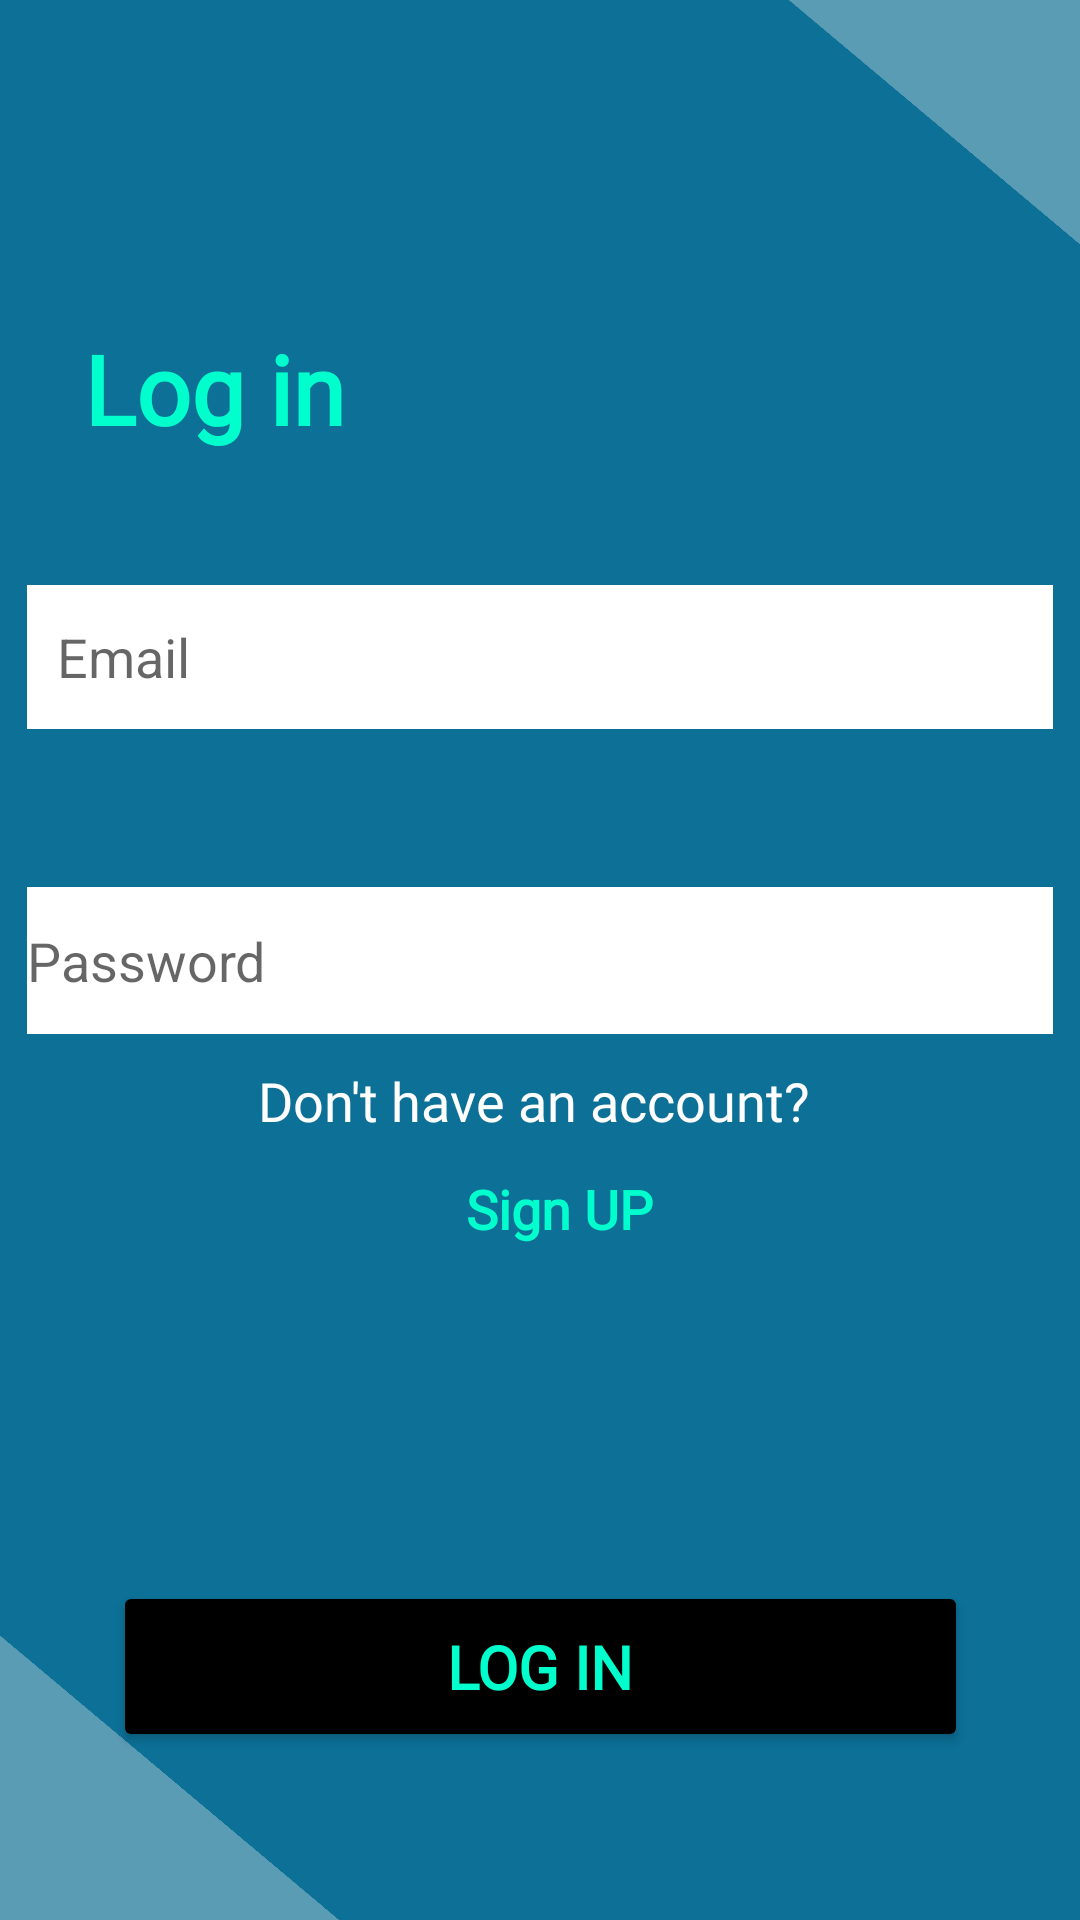

Android layout source for this screen:
<!-- AndroidManifest.xml: application theme Theme.AppCompat.DayNight -->
<!-- res/layout/activity_login.xml -->
<?xml version="1.0" encoding="utf-8"?>
<androidx.constraintlayout.widget.ConstraintLayout xmlns:android="http://schemas.android.com/apk/res/android"
    xmlns:app="http://schemas.android.com/apk/res-auto"
    xmlns:tools="http://schemas.android.com/tools"
    android:layout_width="match_parent"
    android:layout_height="match_parent"
    android:background="#0C7097">

    
    <TextView
        android:id="@+id/triangle"
        android:layout_width="401dp"
        android:layout_height="198dp"
        android:layout_marginStart="156dp"
        android:layout_marginBottom="592dp"
        android:background="#AD81B1C4"
        android:rotation="40"
        app:layout_constraintBottom_toBottomOf="parent"
        app:layout_constraintStart_toStartOf="parent" />

    
    <TextView
        android:id="@+id/triangle2"
        android:layout_width="401dp"
        android:layout_height="198dp"
        android:layout_marginTop="592dp"
        android:layout_marginEnd="140dp"
        android:background="#AD81B1C4"
        android:rotation="40"
        app:layout_constraintEnd_toEndOf="parent"
        app:layout_constraintTop_toTopOf="parent" />

    
    <TextView
        android:id="@+id/textView7"
        android:layout_width="wrap_content"
        android:layout_height="wrap_content"
        android:layout_marginStart="28dp"
        android:layout_marginTop="108dp"
        android:fontFamily="@font/comfortaa_light"
        android:text="Log in"
        android:textColor="#00FFCC"
        android:textSize="32sp"
        android:textStyle="bold"
        app:layout_constraintStart_toStartOf="parent"
        app:layout_constraintTop_toTopOf="parent" />

    
    <EditText
        android:id="@+id/email"
        android:layout_width="342dp"
        android:layout_height="48dp"
        android:layout_marginBottom="202dp"
        android:background="@color/white"
        android:hint="Email"
        android:inputType="textEmailAddress"
        android:importantForAccessibility="yes"
        android:contentDescription="Email input field"
        android:padding="10dp"
        app:layout_constraintBottom_toBottomOf="parent"
        app:layout_constraintEnd_toEndOf="parent"
        app:layout_constraintStart_toStartOf="parent"
        app:layout_constraintTop_toTopOf="parent" />

    
    <EditText
        android:id="@+id/password"
        android:layout_width="342dp"
        android:layout_height="49dp"
        android:layout_marginBottom="88dp"
        android:background="@color/white"
        android:contentDescription="Password input field"
        android:ems="10"
        android:hint="Password"
        android:importantForAccessibility="yes"
        android:inputType="textPassword"
        app:layout_constraintBottom_toTopOf="@+id/button2"
        app:layout_constraintEnd_toEndOf="parent"
        app:layout_constraintStart_toStartOf="parent"
        app:layout_constraintTop_toBottomOf="@+id/email"
        app:layout_constraintVertical_bias="0.358" />

    
    <Button
        android:id="@+id/button2"
        android:layout_width="285dp"
        android:layout_height="57dp"
        android:layout_marginBottom="56dp"
        android:backgroundTint="@color/black"
        android:fontFamily="@font/inter_medium"
        android:text="LOG IN"
        android:textColor="#00FFCC"
        android:textSize="20sp"
        android:textStyle="bold"
        app:cornerRadius="0dp"
        app:layout_constraintBottom_toBottomOf="parent"
        app:layout_constraintEnd_toEndOf="parent"
        app:layout_constraintStart_toStartOf="parent" />

    

    

    <TextView
        android:id="@+id/signup_link"
        android:layout_width="wrap_content"
        android:layout_height="wrap_content"
        android:layout_marginBottom="148dp"
        android:clickable="true"
        android:fontFamily="@font/inter_medium"
        android:text="Don't have an account? "
        android:textColor="#FFFFFFFF"
        android:textSize="18sp"
        app:layout_constraintBottom_toTopOf="@+id/button2"
        app:layout_constraintEnd_toEndOf="parent"
        app:layout_constraintStart_toStartOf="parent" />

    <ImageView
        android:id="@+id/back_button"
        android:layout_width="59dp"
        android:layout_height="31dp"
        android:src="@drawable/back_button"
        app:layout_constraintBottom_toBottomOf="parent"
        app:layout_constraintEnd_toEndOf="parent"
        app:layout_constraintHorizontal_bias="0.017"
        app:layout_constraintStart_toStartOf="parent"
        app:layout_constraintTop_toTopOf="parent"
        app:layout_constraintVertical_bias="0.092" />

    
    <TextView
        android:id="@+id/textView5"
        android:layout_width="wrap_content"
        android:layout_height="wrap_content"
        android:layout_marginTop="8dp"
        android:layout_marginBottom="112dp"
        android:fontFamily="@font/inter_medium"
        android:text="Sign UP"
        android:textColor="#00FFCC"
        android:textSize="18sp"
        android:textStyle="bold"
        app:layout_constraintBottom_toTopOf="@+id/button2"
        app:layout_constraintEnd_toEndOf="parent"
        app:layout_constraintHorizontal_bias="0.522"
        app:layout_constraintStart_toStartOf="parent"
        app:layout_constraintTop_toBottomOf="@+id/signup_link"
        app:layout_constraintVertical_bias="1.0" />

</androidx.constraintlayout.widget.ConstraintLayout>
<!-- resources referenced by this layout -->
<resources>
  <color name="black">#FF000000</color>
  <color name="white">#FFFFFFFF</color>
</resources>
